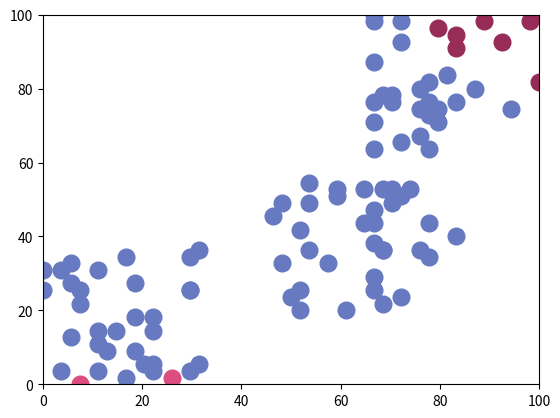

Recreate this plot in Python.
'''
nepreciznosti u clanku:
   - rjesenje za less than 2
   - dist metrika i za db i za cs
   - koji je tocno postupak za kromosome kod kojih postoji aktivni centar s manje od dvije pridruzene tocke
        7. str pod D - jedini siguran nacin koji vidim na koji se to moze rijesiti zahtjeva rjesavanje
        cijelog clustering problema
        osim u interpretaciji da jedna tocka moze pripadati vise clustera, sto nadam se nije trazeno
   - kad govore o centrima, misle li na artim (ili druge) sredine grupe u particiji ili koordinate u genima
'''
from __future__ import division

import numpy as np
import random
import math
import matplotlib.pyplot as plt
from scipy import spatial


tocke = [(36, 39), (20, 42), (26, 27), (23, 43), (32, 33), (24, 39), (36, 39), (23, 32), (36, 44), (24, 37),
         (26, 31), (27, 30), (37, 45), (37, 28), (24, 25), (29, 44), (29, 26), (31, 28), (32, 35), (36, 27),
         (34, 26), (30, 30), (22, 27), (22, 42), (30, 35), (23, 40), (32, 27), (32, 28), (26, 33), (20, 39),
         (30, 40), (28, 33), (26, 42), (45, 50), (52, 53), (57, 45), (48, 36), (55, 54), (49, 55), (49, 45),
         (56, 51), (46, 52), (55, 49), (58, 52), (59, 38), (65, 47), (47, 38), (51, 43), (57, 45), (48, 39),
         (56, 41), (59, 53), (49, 52), (57, 37), (60, 54), (58, 54), (62, 44), (56, 46), (56, 39), (56, 49),
         (57, 54), (53, 36), (48, 48), (46, 43), (61, 45), (62, 49), (52, 54), (56, 80), (63, 78), (56, 64),
         (62, 70), (62, 67), (73, 79), (57, 68), (68, 79), (61, 69), (64, 71), (59, 76), (67, 69), (56, 67),
         (59, 61), (71, 66), (59, 79), (61, 66), (63, 66), (65, 67), (65, 75), (56, 60), (62, 60), (70, 76),
         (74, 70), (74, 80), (58, 68), (62, 65), (65, 77), (56, 73), (58, 67), (63, 64), (56, 79), (61, 62)]

tocke = [[t[0], t[1]] for t in tocke]


class Config:
    def __init__(self):
        self.n_dims = 2  # dimenzija podataka
        self.k_max = 5   # max klastera
        self.velicina_populacije = 10
        self.trajanje_svijeta = 50
        self.fitness_metoda = 'cs'
        self.db_param_q = 2
        self.db_param_t = 2

    def dist2d(self, a, b):
        return math.sqrt((a[0] - b[0])**2 + (a[1] - b[1])**2)

    def dist_db(self, a, b):  # TODO: treba ovisi o necemu, ali nije jasno cemu
        return np.power(self.dist2d(a, b), self.db_param_q)

    def dist(self, a, b):
        return self.dist2d(a, b)

    def crossover_rate(self, t): # t jer se vremenom spusta
        return 0.5 + 0.5 * (self.trajanje_svijeta - t) / self.trajanje_svijeta

    def scale_factor(self):
        return 0.5 + random.random() *0.5

class Core:
    def __init__(self):
        self.config = Config()
        # normalizira sve feature na [0, 1], na potencijalno glup i opasan nacin
        for dim in range(self.config.n_dims):
            min_d, max_d = min([t[dim] for t in tocke]), max([t[dim] for t in tocke])
            for t in tocke:
                t[dim] -= min_d
                t[dim] /= (max_d - min_d)

    def start(self):
        p = Populacija(self.config)
        plt.show(False)

        for i in range(self.config.trajanje_svijeta):
            p.evoluiraj(i)
            print(i, '/', self.config.trajanje_svijeta, "\t")

            najkrom = np.argmax([kr.fitness() for kr in p.trenutna_generacija])
            grupiranje = p.trenutna_generacija[najkrom].pridruzivanje()

            if i % 6 == 0:
                plt.clf()
                plt.xlim(0, 100)
                plt.ylim(0, 100)
                for klasa in grupiranje:
                    plt.plot([t[0] * 100 for t in klasa], [t[1] * 100 for t in klasa], 'o', markersize=12 , color=(random.random(), random.random(), random.random()))


class Kromosom:
    geni = []

    def __init__(self, config, g=[]):
        self.config = config
        if len(g):
            self.geni = g
        else:
            # aktivacije klastera
            self.geni = [0.5 + random.random() * 0.5 for cluster in range(config.k_max)]
            # koordinate klastera
            self.geni.extend(
                [random.random()
                 for dim in range(config.n_dims) # za svaku dimenziju
                 for k in range(config.k_max)]   # za svaki centar klastera
            )


        #while 1:
            # sve odavde do kraja funkcije problematicno
            aktivnih = self.aktivnih_centara()
            if aktivnih < 2:
                for ispravak in random.sample(range(config.k_max), 2):
                    self.geni[ispravak] = 0.5 + 0.5 * random.random()

            '''
            particija = self.pridruzivanje()
            particija_neprazno = [p for p in particija if p != []]
            svi_ok = all([len(grupa) >= 2 for grupa in particija])
            if not svi_ok:
                #privremeno - randomizirati problematicne
                for igrupa, grupa in enumerate(particija_neprazno):
                    if self.geni[igrupa] > 0.5 and len(grupa) < 2:
                        self.geni[k_max + n_dims * igrupa:k_max + n_dims * (igrupa+1)] = [rand() for x in range(n_dims)]
            else:
                break

            # jos jedno privremeno rjesenje - ugasiti sve problematicne
            # problem s njim - moze uzrokovat da imamo manje od 2 aktinve grupe
            #
            #for igrupa, grupa in enumerate(particija):
            #    if len(grupa) < 2:
            #        self.geni[igrupa] *= -1

            pocetak impl. njihove ideje koja mi se cini besmislenom

            If so, the cluster center positions
            of this special chromosome are reinitialized by an average
            computation. We put n/K data points for every individual
            cluster center, such that a data point goes with a center that is
            nearest to it

            tocaka = len(tocke)
            po_grupi = tocaka // aktivnih
            ostaci = tocaka % aktivnih
            prva_iduca_tocka = 0
            for grupa in range(k_max):
                if self.geni[grupa] > 0.5:
                    krajnja = prva_iduca_tocka + po_grupi + (ostaci > 0)
                    centar = np.average(grupa[prva_iduca_tocka:krajnja])
                    prva_iduca_tocka = krajnja
                    ostaci -= 1
                    self.geni[k_max + n_dims * grupa:k_max + n_dims * grupa+n_dims] = centar
            '''

        if len(self.geni) != config.k_max + config.k_max * config.n_dims:
            print("probl")

    def aktivni_centri(self):
        return [[self.geni[self.config.k_max + self.config.n_dims * i + dim] for dim in range(self.config.n_dims)]
                for i in range(self.config.k_max) if self.geni[i] > 0.5]

    def aktivnih_centara(self):
        return len(self.aktivni_centri())

    def pridruzivanje(self):
        p = []
        centri = self.aktivni_centri()
        p = [[] for c in centri]
        for t in tocke:
            najbl = np.argmin([self.config.dist(c, t) for c in centri])
            p[najbl].append(t)
        #return [x for x in p if x != []]
        return p

    def fitness_db(self, particija=[]):
        if not particija:
           particija = self.pridruzivanje()

        particija = [x for x in particija if x != []]

        K = len(particija)
        duljine = [len(grupa) for grupa in particija]

        centri = [np.average(grupa, axis=0) for grupa in particija]

        #rasprsenja
        S = [math.pow(sum([self.config.dist_db(t, centri[igrupa]) for t in grupa]) / len(grupa),
                      1 / self.config.db_param_q)
             for igrupa, grupa in enumerate(particija)]

        return sum(
            [max(
                [(S[igrupa] + S[igrupa2]) /
                 spatial.distance.minkowski(centri[igrupa], centri[igrupa2], self.config.db_param_t)
                 for igrupa2, grupa2 in enumerate(particija) if igrupa != igrupa2])
             for igrupa, grupa in enumerate(particija)]
        ) / K



    def fitness_cs(self, particija=[]):
        if not particija:
            particija = self.pridruzivanje()

        K = len(particija)
        duljine = [len(p) for p in particija]
        a = sum([sum([max([self.config.dist(particija[i][x1], particija[i][x2])
                          for x2 in range(len(particija[i]))])
                     for x1 in range(len(particija[i]))]) / duljine[i]
                 for i in range(len(particija)) if duljine[i] > 0])

        b = sum([min([self.config.dist(particija[i][x1], particija[i][x2])
                      for x1 in range(len(particija[i]))
                      for x2 in range(len(particija[i]))
                      if x1 != x2])
                 for i in range(len(particija)) if duljine[i] > 1])

        return b / (a + 0.000001)

    def fitness(self, particija=[]):
        if self.config.fitness_metoda == 'cs':
            return self.fitness_cs(particija)
        else:
            return self.fitness_db(particija)


class Populacija:
    trenutna_generacija = []

    def __init__(self, config):
        self.config = config
        for t in range(config.velicina_populacije):
            self.trenutna_generacija.append(Kromosom(config))

    def probni_vektor(self, k, t):
        fiksirani = self.trenutna_generacija.pop(k)
        izabrani = random.sample(self.trenutna_generacija, 3)
        m, i, j = izabrani[0], izabrani[1], izabrani[2]
        assert isinstance(i, Kromosom)
        self.trenutna_generacija.insert(k, fiksirani) # vracamo privremeno izbaceni element k
        if random.random() < self.config.crossover_rate(t):
            return Kromosom(self.config, np.add(m.geni, np.multiply(self.config.scale_factor(), np.subtract(i.geni, j.geni))))
        else:
            return fiksirani

    def evoluiraj(self, t):
        iduca_generacija = []
        for kromy in range(self.config.velicina_populacije):
            dobrost = self.trenutna_generacija[kromy].fitness()
            probni_vek = self.probni_vektor(kromy, t)
            dobrost_alt = probni_vek.fitness()
            iduca_generacija.append(self.trenutna_generacija[kromy] if dobrost > dobrost_alt else probni_vek)

        self.trenutna_generacija = iduca_generacija

if __name__ == '__main__':
    c = Core()
    c.start()